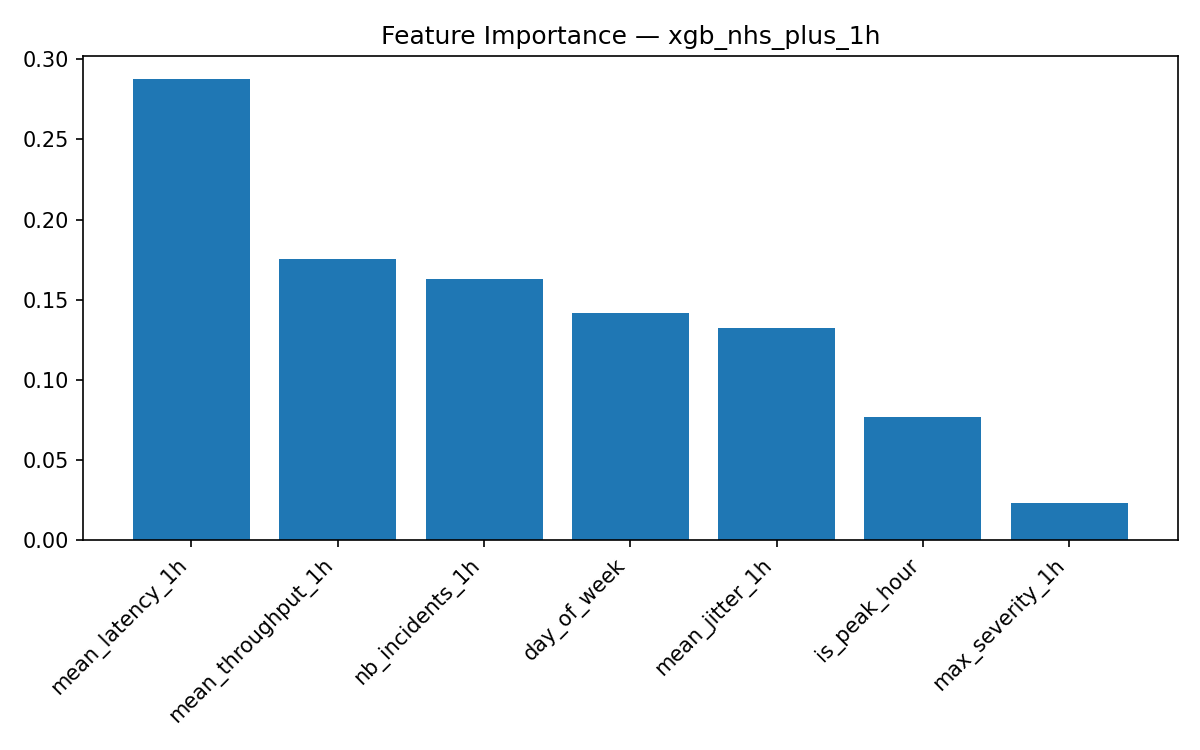

Source data for this figure (header and first rows):
feature, importance
mean_latency_1h, 0.2876
mean_throughput_1h, 0.1753
nb_incidents_1h, 0.1628
day_of_week, 0.1417
mean_jitter_1h, 0.1325
is_peak_hour, 0.07677
max_severity_1h, 0.02339
